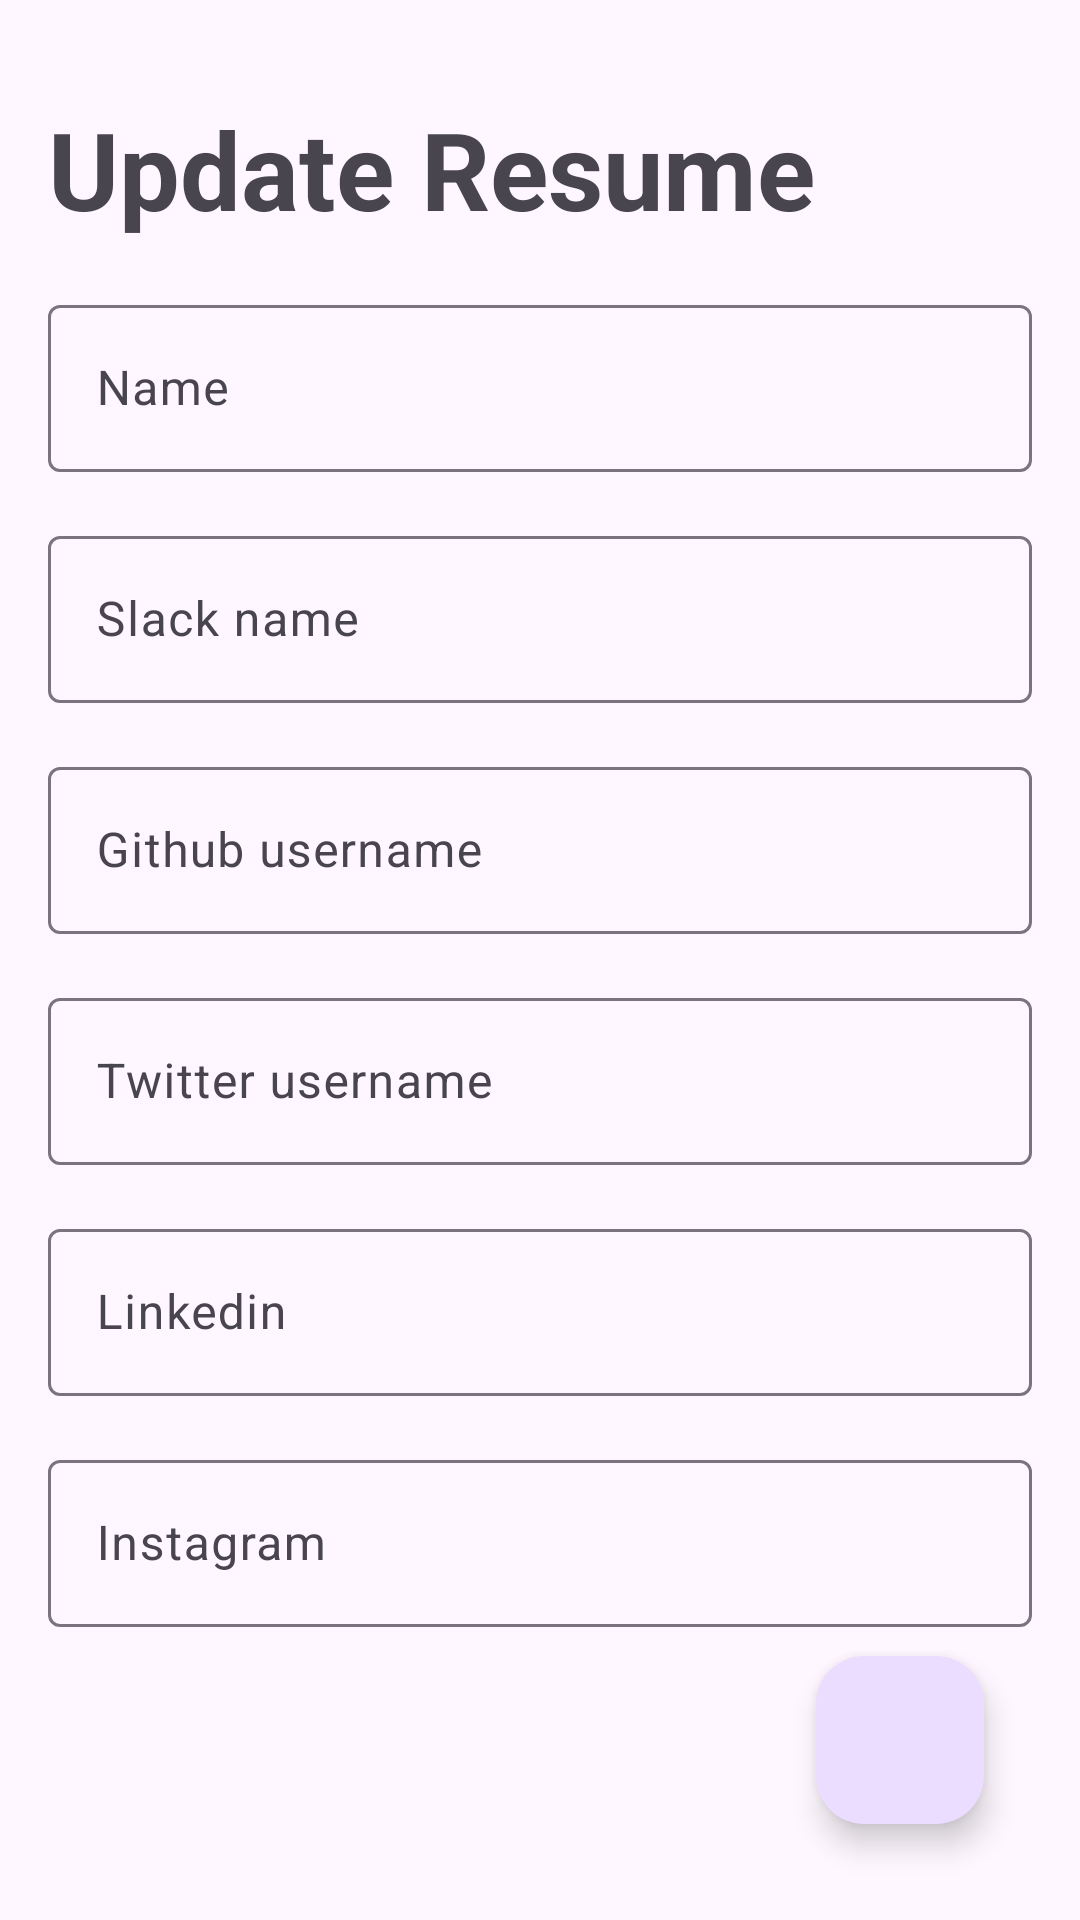

Write the Android layout XML for this screen, with the resource values it uses.
<!-- AndroidManifest.xml: application theme Theme.HNGXStage2 -->
<!-- res/layout/fragment_edit.xml -->
<?xml version="1.0" encoding="utf-8"?>
<androidx.constraintlayout.widget.ConstraintLayout xmlns:android="http://schemas.android.com/apk/res/android"
    xmlns:tools="http://schemas.android.com/tools"
    android:layout_width="match_parent"
    android:layout_height="match_parent"
    xmlns:app="http://schemas.android.com/apk/res-auto"
    tools:context=".fragment.EditFragment">

    <TextView
        android:id="@+id/updateTv"
        android:layout_width="wrap_content"
        android:layout_height="wrap_content"
        android:layout_marginStart="16dp"
        android:layout_marginTop="32dp"
        android:text="Update Resume"
        android:textSize="36sp"
        android:textStyle="bold"
        app:layout_constraintStart_toStartOf="parent"
        app:layout_constraintTop_toTopOf="parent" />

    <com.google.android.material.textfield.TextInputLayout
        android:id="@+id/nameTextField"
        android:layout_width="match_parent"
        android:layout_height="wrap_content"
        android:layout_marginStart="16dp"
        android:layout_marginTop="16dp"
        android:layout_marginEnd="16dp"
        android:hint="Name"
        app:layout_constraintEnd_toEndOf="parent"
        app:layout_constraintStart_toStartOf="parent"
        app:layout_constraintTop_toBottomOf="@id/updateTv">

        <com.google.android.material.textfield.TextInputEditText
            android:id="@+id/etName"
            android:layout_width="match_parent"
            android:layout_height="wrap_content" />

    </com.google.android.material.textfield.TextInputLayout>

    <com.google.android.material.textfield.TextInputLayout
        android:id="@+id/slackTextField"
        android:layout_width="match_parent"
        android:layout_height="wrap_content"
        android:layout_marginStart="16dp"
        android:layout_marginTop="16dp"
        android:layout_marginEnd="16dp"
        android:hint="Slack name"
        app:layout_constraintEnd_toEndOf="parent"
        app:layout_constraintStart_toStartOf="parent"
        app:layout_constraintTop_toBottomOf="@id/nameTextField">

        <com.google.android.material.textfield.TextInputEditText
            android:id="@+id/etSlack"
            android:layout_width="match_parent"
            android:layout_height="wrap_content" />

    </com.google.android.material.textfield.TextInputLayout>

    <com.google.android.material.textfield.TextInputLayout
        android:id="@+id/githubTextField"
        android:layout_width="match_parent"
        android:layout_height="wrap_content"
        android:layout_marginStart="16dp"
        android:layout_marginTop="16dp"
        android:layout_marginEnd="16dp"
        android:hint="Github username"
        app:layout_constraintEnd_toEndOf="parent"
        app:layout_constraintStart_toStartOf="parent"
        app:layout_constraintTop_toBottomOf="@id/slackTextField">

        <com.google.android.material.textfield.TextInputEditText
            android:id="@+id/etGithub"
            android:layout_width="match_parent"
            android:layout_height="wrap_content" />

    </com.google.android.material.textfield.TextInputLayout>

    <com.google.android.material.textfield.TextInputLayout
        android:id="@+id/twitterTextField"
        android:layout_width="match_parent"
        android:layout_height="wrap_content"
        android:layout_marginStart="16dp"
        android:layout_marginTop="16dp"
        android:layout_marginEnd="16dp"
        android:hint="Twitter username"
        app:layout_constraintEnd_toEndOf="parent"
        app:layout_constraintStart_toStartOf="parent"
        app:layout_constraintTop_toBottomOf="@id/githubTextField">

        <com.google.android.material.textfield.TextInputEditText
            android:id="@+id/etTwitter"
            android:layout_width="match_parent"
            android:layout_height="wrap_content" />

    </com.google.android.material.textfield.TextInputLayout>

    <com.google.android.material.textfield.TextInputLayout
        android:id="@+id/linkedinTextField"
        android:layout_width="match_parent"
        android:layout_height="wrap_content"
        android:layout_marginStart="16dp"
        android:layout_marginTop="16dp"
        android:layout_marginEnd="16dp"
        android:hint="Linkedin"
        app:layout_constraintEnd_toEndOf="parent"
        app:layout_constraintStart_toStartOf="parent"
        app:layout_constraintTop_toBottomOf="@id/twitterTextField">

        <com.google.android.material.textfield.TextInputEditText
            android:id="@+id/etLinkedin"
            android:layout_width="match_parent"
            android:layout_height="wrap_content" />

    </com.google.android.material.textfield.TextInputLayout>

    <com.google.android.material.textfield.TextInputLayout
        android:id="@+id/instagramTextField"
        android:layout_width="match_parent"
        android:layout_height="wrap_content"
        android:layout_marginStart="16dp"
        android:layout_marginTop="16dp"
        android:layout_marginEnd="16dp"
        android:hint="Instagram"
        app:layout_constraintEnd_toEndOf="parent"
        app:layout_constraintStart_toStartOf="parent"
        app:layout_constraintTop_toBottomOf="@id/linkedinTextField">

        <com.google.android.material.textfield.TextInputEditText
            android:id="@+id/etInstagram"
            android:layout_width="match_parent"
            android:layout_height="wrap_content" />

    </com.google.android.material.textfield.TextInputLayout>

    <com.google.android.material.floatingactionbutton.FloatingActionButton
        android:id="@+id/floatingActionButton"
        android:layout_width="wrap_content"
        android:layout_height="wrap_content"
        android:layout_marginEnd="32dp"
        android:layout_marginBottom="32dp"
        android:clickable="true"
        android:src="@drawable/ic_save"
        app:layout_constraintBottom_toBottomOf="parent"
        app:layout_constraintEnd_toEndOf="parent" />

</androidx.constraintlayout.widget.ConstraintLayout>
<!-- resources referenced by this layout -->
<resources>
  <style name="Theme.HNGXStage2" parent="Base.Theme.HNGXStage2" />
  <style name="Base.Theme.HNGXStage2" parent="Theme.Material3.DayNight.NoActionBar">
          
           <item name="colorPrimary">@color/primary_color</item>
          <item name="colorOnPrimary">@color/white</item>
      </style>
  <!-- not gathered from this repository: default colours our renderer supplied (Android Studio template values) -->
  <color name="white">#FFFFFFFF</color>
</resources>
